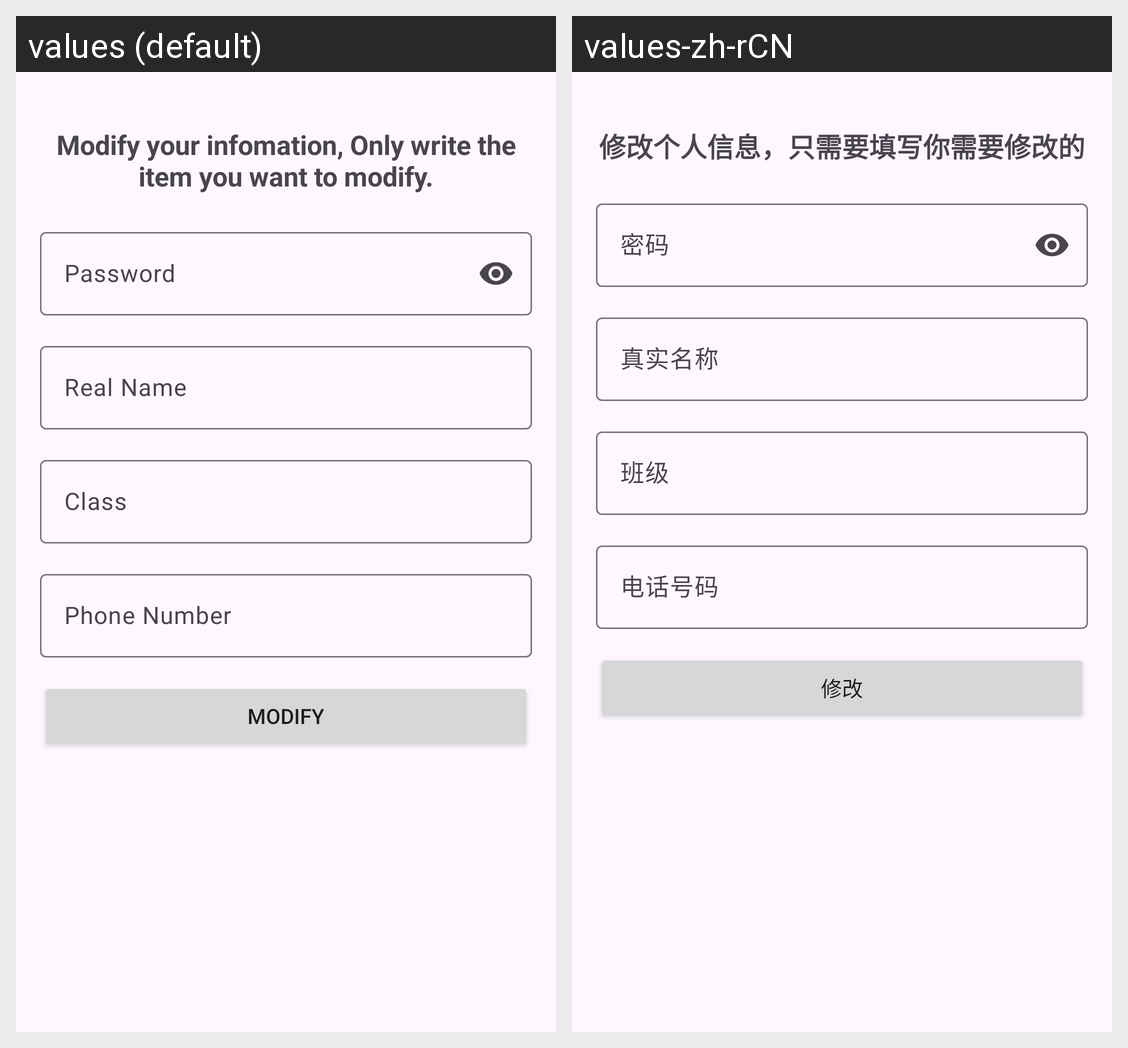

Locale-by-locale string values for the Android screen shown in this grid:
Android screen res/layout/fragment_user_info_modify.xml rendered under 2 locales, left to right: values (default), values-zh-rCN. Device: Nexus 5 (rendered at 1080×1920; each locale shown at half size, 540×960, under a caption strip naming it); theme Theme.Material3.Light.NoActionBar.
Strings drawn on this screen, with the default value and each locale's value (text and hints the layout hard-codes, and strings that could not be matched under every locale, appear in the picture but are not listed):

modifytext
  values: Modify your infomation, Only write the item you want to modify.
  values-zh-rCN: 修改个人信息，只需要填写你需要修改的

password
  values: Password
  values-zh-rCN: 密码

stuNamehint
  values: Real Name
  values-zh-rCN: 真实名称

stuClasshint
  values: Class
  values-zh-rCN: 班级

stuPhoneNumhint
  values: Phone Number
  values-zh-rCN: 电话号码

modify
  values: Modify
  values-zh-rCN: 修改
